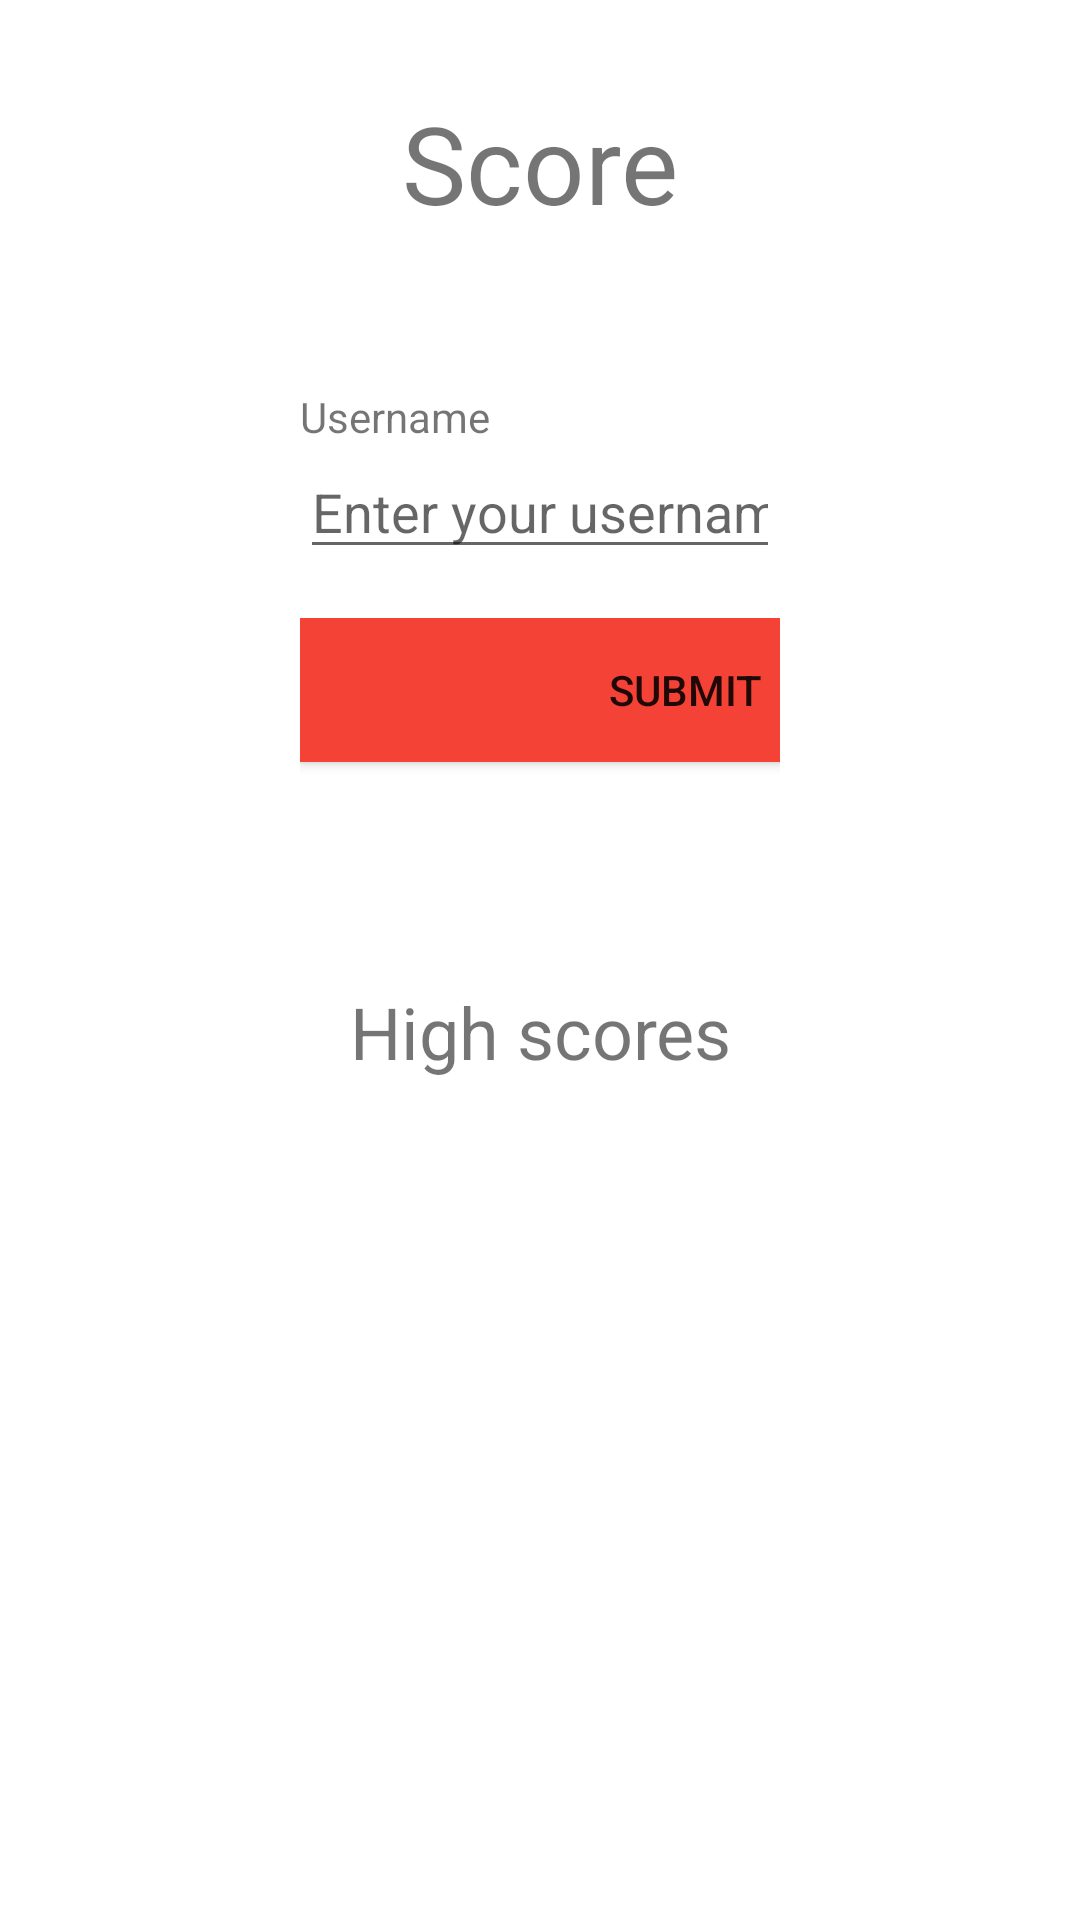

Reconstruct the res/layout file that produces this screen, plus the resources it refers to.
<!-- AndroidManifest.xml: application theme Theme.MarsLander -->
<!-- res/layout/activity_score.xml -->
<?xml version="1.0" encoding="utf-8"?>
<androidx.constraintlayout.widget.ConstraintLayout xmlns:android="http://schemas.android.com/apk/res/android"
    xmlns:app="http://schemas.android.com/apk/res-auto"
    xmlns:tools="http://schemas.android.com/tools"
    android:layout_width="match_parent"
    android:layout_height="match_parent">

    <LinearLayout
        android:layout_width="match_parent"
        android:layout_height="match_parent"
        android:orientation="vertical"
        android:paddingHorizontal="100dp"
        android:paddingVertical="30dp">

        <LinearLayout
            android:layout_width="match_parent"
            android:layout_height="wrap_content"
            android:orientation="vertical">

            <TextView
                android:id="@+id/viewTitle"
                android:layout_width="match_parent"
                android:layout_height="wrap_content"
                android:gravity="center"
                android:text="Score"
                android:textSize="36sp" />

            <TextView
                android:id="@+id/scoreLabel"
                android:layout_width="match_parent"
                android:layout_height="51dp"
                android:gravity="center"
                android:textSize="24sp" />

        </LinearLayout>

        <LinearLayout
            android:layout_width="match_parent"
            android:layout_height="169dp"
            android:orientation="vertical">

            <TextView
                android:id="@+id/inputLabel"
                android:layout_width="match_parent"
                android:layout_height="wrap_content"
                android:text="Username" />

            <EditText
                android:id="@+id/usernameInput"
                android:layout_width="match_parent"
                android:layout_height="wrap_content"
                android:autofillHints=""
                android:hint="Enter your username..."
                android:inputType="text"
                tools:layout_conversion_absoluteHeight="56dp"
                tools:layout_conversion_absoluteWidth="531dp"
                tools:layout_editor_absoluteX="145dp"
                tools:layout_editor_absoluteY="170dp" />

            <TextView
                android:id="@+id/feedbackLabel"
                android:layout_width="wrap_content"
                android:layout_height="wrap_content"
                android:textSize="12sp"
                tools:layout_conversion_absoluteHeight="16dp"
                tools:layout_conversion_absoluteWidth="0dp"
                tools:layout_editor_absoluteX="100dp"
                tools:layout_editor_absoluteY="210dp" />

            <LinearLayout
                android:layout_width="match_parent"
                android:layout_height="148dp"
                android:orientation="horizontal">

                <Button
                    android:id="@+id/submitButton"
                    android:layout_width="257dp"
                    android:layout_height="wrap_content"
                    android:background="#FFFFFF"
                    android:backgroundTint="#F44336"
                    android:onClick="onClick"
                    android:paddingVertical="10dp"
                    android:text="Submit"
                    app:strokeColor="@color/primary"
                    tools:layout_conversion_absoluteHeight="121dp"
                    tools:layout_conversion_absoluteWidth="45dp"
                    tools:layout_editor_absoluteX="100dp"
                    tools:layout_editor_absoluteY="197dp" />

                <Space
                    android:layout_width="wrap_content"
                    android:layout_height="wrap_content"
                    android:layout_weight="1" />

                <Button
                    android:id="@+id/playAgainButton"
                    android:layout_width="237dp"
                    android:layout_height="wrap_content"
                    android:layout_weight="1"
                    android:background="#FFFFFF"
                    android:backgroundTint="@color/grayDark"
                    android:paddingVertical="10dp"
                    android:text="Play again"
                    app:strokeColor="@color/grayDark"
                    tools:layout_conversion_absoluteHeight="121dp"
                    tools:layout_conversion_absoluteWidth="45dp"
                    tools:layout_editor_absoluteX="100dp"
                    tools:layout_editor_absoluteY="197dp" />
            </LinearLayout>

        </LinearLayout>

        <TextView
            android:id="@+id/hsLabel"
            android:layout_width="match_parent"
            android:layout_height="91dp"
            android:gravity="center"
            android:text="High scores"
            android:textSize="24sp" />

        <TextView
            android:id="@+id/hs1Label"
            android:layout_width="match_parent"
            android:layout_height="wrap_content"
            android:gravity="center"
            android:paddingVertical="10dp"
            android:textSize="18sp" />

        <TextView
            android:id="@+id/hs2Label"
            android:layout_width="match_parent"
            android:layout_height="wrap_content"
            android:gravity="center"
            android:paddingVertical="10dp"
            android:textSize="18sp" />

        <TextView
            android:id="@+id/hs3Label"
            android:layout_width="match_parent"
            android:layout_height="wrap_content"
            android:gravity="center"
            android:paddingVertical="10dp"
            android:textSize="18sp" />

    </LinearLayout>

</androidx.constraintlayout.widget.ConstraintLayout>
<!-- resources referenced by this layout -->
<resources>
  <color name="grayDark">#606060</color>
  <color name="primary">#F44336</color>
  <style name="Theme.MarsLander" parent="Theme.MaterialComponents.DayNight.DarkActionBar">
          
          <item name="colorPrimary">@color/purple_500</item>
          <item name="colorPrimaryVariant">@color/purple_700</item>
          <item name="colorOnPrimary">@color/white</item>
          
          <item name="colorSecondary">@color/teal_200</item>
          <item name="colorSecondaryVariant">@color/teal_700</item>
          <item name="colorOnSecondary">@color/black</item>
          
          <item name="android:statusBarColor" tools:targetApi="l">?attr/colorPrimaryVariant</item>
          
      </style>
  <color name="white">#FFFFFFFF</color>
  <color name="black">#FF000000</color>
  <!-- not gathered from this repository: default colours our renderer supplied (Android Studio template values) -->
  <color name="purple_500">#FF6200EE</color>
  <color name="purple_700">#FF3700B3</color>
  <color name="teal_200">#FF03DAC5</color>
  <color name="teal_700">#FF018786</color>
</resources>
